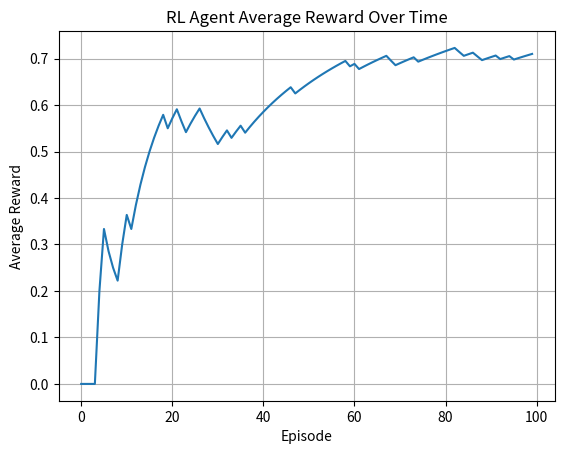

Recreate this plot in Python.
# rl_agent.py
# Multi-armed bandit stub with simulated reward probabilities

import random
import matplotlib.pyplot as plt


class MultiArmedBandit:

    def __init__(self, responses):
        self.responses = responses
        self.counts = [0] * len(responses)
        self.values = [0.0] * len(responses)

    def select_action(self):
        # choose the response with highest estimated value
        if random.random() < 0.2:  # exploration
            return random.randint(0, len(self.responses) - 1)
        return self.values.index(max(self.values))

    def update(self, action, reward):
        self.counts[action] += 1
        n = self.counts[action]
        value = self.values[action]

        new_value = value + (reward - value) / n
        self.values[action] = new_value


responses = [
    "Please provide your order number.",
    "Let me check the status of your delivery.",
    "I can help track your package."
]

# simulate environment quality of responses
true_reward_probabilities = [0.7, 0.5, 0.3] # PLACEHOLDER FOR REINFORCED LEARNING. not pure random, but not real results.

agent = MultiArmedBandit(responses)

avg_rewards = []
total_reward = 0
episodes = 100

for episode in range(episodes):

    action = agent.select_action()

    prob = true_reward_probabilities[action]
    reward = 1 if random.random() < prob else 0

    agent.update(action, reward)

    total_reward += reward
    avg_rewards.append(total_reward / (episode + 1))


plt.plot(avg_rewards)
plt.title("RL Agent Average Reward Over Time")
plt.xlabel("Episode")
plt.ylabel("Average Reward")
plt.grid(True)
plt.show()
